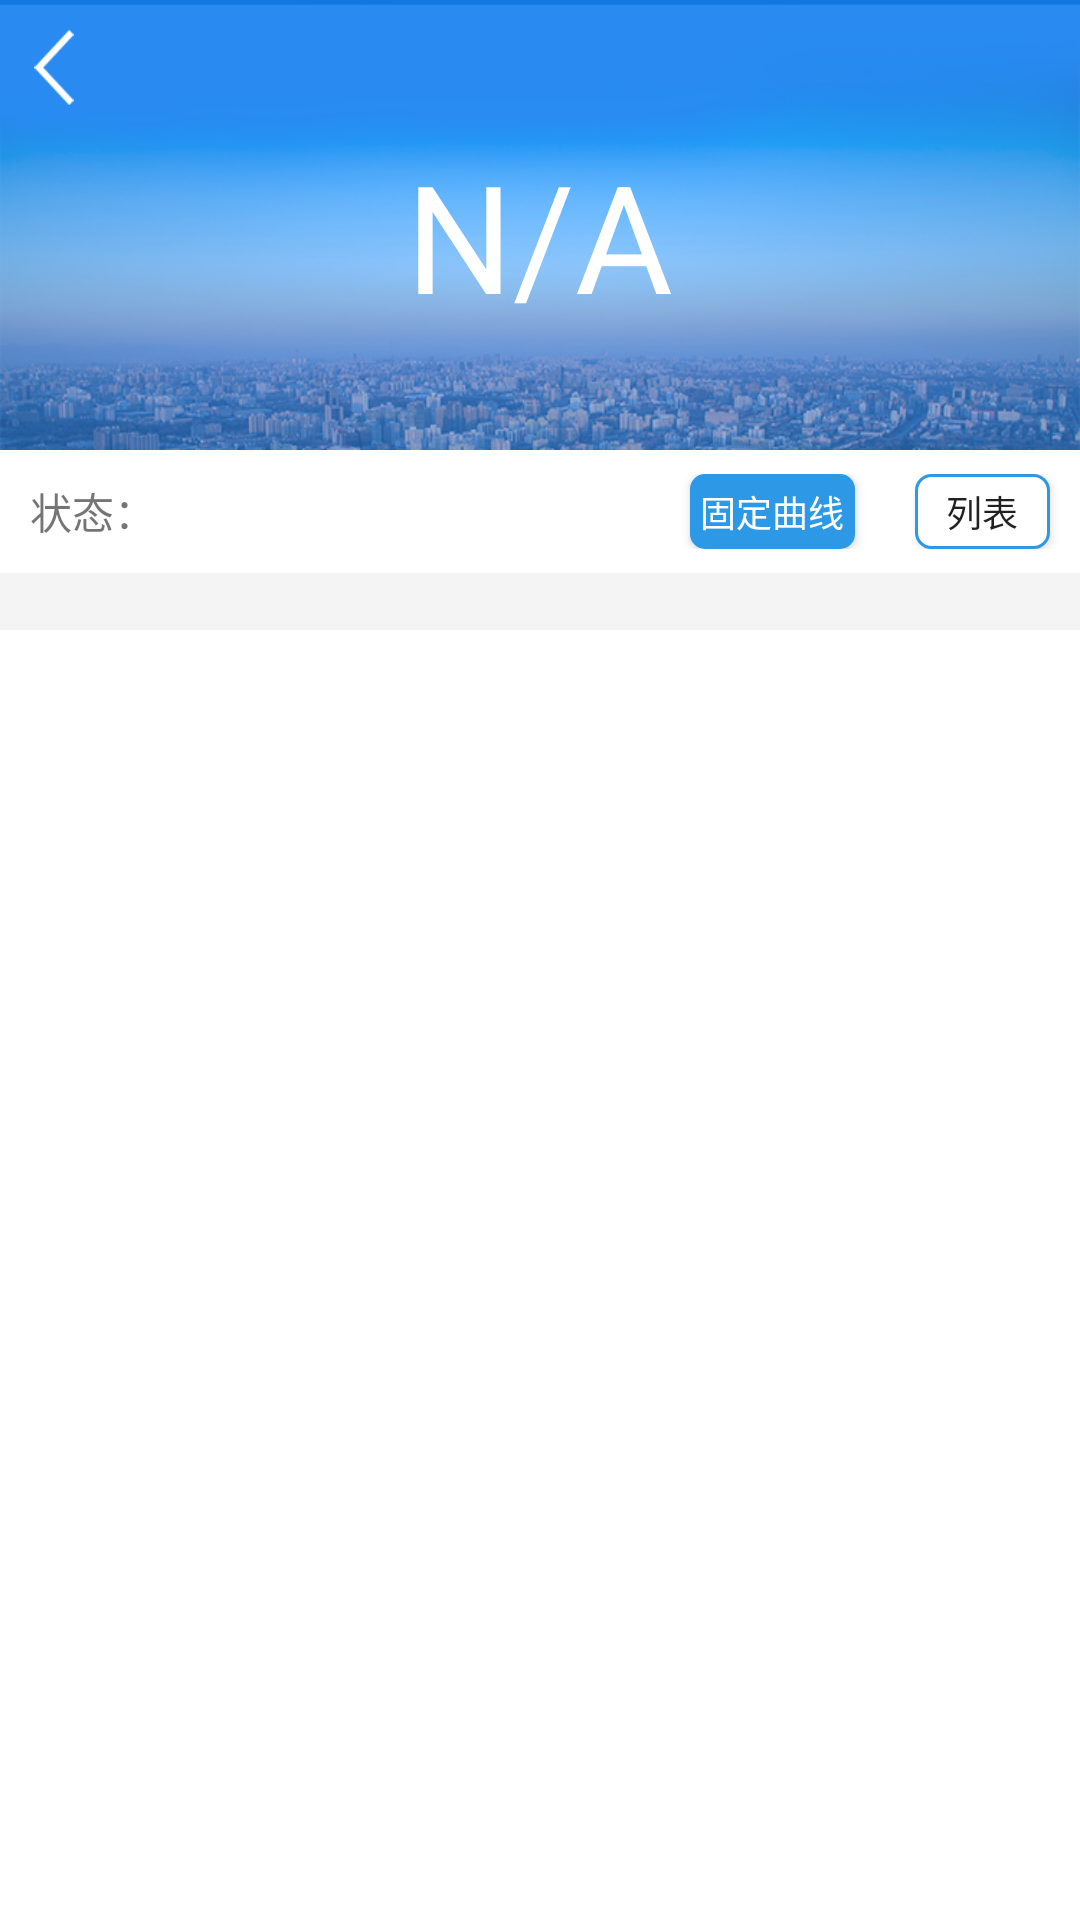

Layout XML and referenced resources for this Android screen:
<!-- AndroidManifest.xml: application theme Theme.AppCompat.DayNight.NoActionBar -->
<!-- res/layout/fragment_current.xml -->
<?xml version="1.0" encoding="utf-8"?>
<LinearLayout xmlns:android="http://schemas.android.com/apk/res/android"
              android:layout_width="match_parent"
              android:layout_height="match_parent"
              android:background="#f4f4f4"
              android:orientation="vertical">

    <RelativeLayout
        android:layout_width="match_parent"
        android:layout_height="wrap_content">

        <ImageView
            android:layout_width="match_parent"
            android:layout_height="150dp"
            android:background="@drawable/monitoring_bg"/>

        <include
            layout="@layout/monitoring_center_title_bar"/>

        <LinearLayout
            android:id="@+id/current_channel_data_top_ll"
            android:layout_width="wrap_content"
            android:layout_height="wrap_content"
            android:layout_centerHorizontal="true"
            android:layout_marginTop="40dp">

            <RelativeLayout
                android:layout_width="wrap_content"
                android:layout_height="wrap_content"
                android:layout_weight="1"
                android:padding="5dp">
        
                <TextView
                    android:id="@+id/current_channel_data_high_tv"
                    android:layout_width="wrap_content"
                    android:layout_height="wrap_content"
                    android:ellipsize="marquee"
                    android:text="N/A"
                    android:textColor="@color/white"
                    android:textSize="50sp"/>
                
                <TextView
                    android:id="@+id/current_channel_data_type_unit_tv"
                    android:layout_width="wrap_content"
                    android:layout_height="wrap_content"
                    android:layout_alignBottom="@+id/current_channel_data_high_tv"
                    android:layout_marginBottom="10dp"
                    android:layout_toRightOf="@+id/current_channel_data_high_tv"

                    android:textColor="@color/white"
                    android:textSize="16sp"/>

                <LinearLayout
                    android:layout_width="wrap_content"
                    android:layout_height="wrap_content"
                    android:layout_below="@+id/current_channel_data_high_tv"
                    android:layout_centerHorizontal="true">
                    
                    <TextView
                        android:id="@+id/current_channel_type_tv"
                        android:layout_width="wrap_content"
                        android:layout_height="wrap_content"
                        android:text=""
                        android:textColor="@color/white"
                        android:textSize="16sp"/>
                </LinearLayout>
            </RelativeLayout>
        </LinearLayout>
    </RelativeLayout>

    <RelativeLayout
        android:layout_width="match_parent"
        android:layout_height="wrap_content"
        android:background="@color/white"
        android:paddingBottom="8dp"
        android:paddingTop="8dp">

        <RelativeLayout
            android:layout_width="wrap_content"
            android:layout_height="wrap_content"
            android:layout_centerVertical="true"
            android:layout_marginLeft="10dp">

            <TextView
                android:id="@+id/current_channel_tag1"
                android:layout_width="wrap_content"
                android:layout_height="wrap_content"
                android:text="@string/current_info_zhuangtai"/>

            <TextView
                android:id="@+id/channel_data_status_tv"
                android:layout_width="wrap_content"
                android:layout_height="wrap_content"
                android:layout_toRightOf="@+id/current_channel_tag1"
                android:text=""/>
        </RelativeLayout>

        <Button
            android:id="@+id/current_list_btn"
            android:layout_width="45dp"
            android:layout_height="25dp"
            android:layout_alignParentRight="true"
            android:layout_marginRight="10dp"
            android:background="@drawable/shape_round_monirotning"
            android:text="@string/current_text_5"
            android:textSize="12dp"/>

        <Button
            android:id="@+id/current_fix_map_btn"
            android:layout_width="55dp"
            android:layout_height="25dp"
            android:layout_marginRight="20dp"
            android:layout_toLeftOf="@id/current_list_btn"
            android:background="@drawable/shape_round_monirotning_click"
            android:text="固定曲线"
            android:textColor="@color/white"
            android:textSize="12dp"/>
    </RelativeLayout>
<LinearLayout
    android:layout_width="match_parent"
    android:layout_height="wrap_content"
    android:orientation="horizontal">
    <android.support.v7.widget.RecyclerView
        android:id="@+id/current_rv_states"
        android:layout_width="wrap_content"
        android:layout_height="wrap_content"/>
    <TextView
        android:layout_gravity="center_vertical"
        android:id="@+id/tv_time_range"
        android:layout_width="match_parent"
        android:layout_height="wrap_content" />
</LinearLayout>



    <LinearLayout
        android:layout_width="match_parent"
        android:layout_height="match_parent"
        android:background="@color/white"
        android:orientation="vertical">

        <TextView
            android:id="@+id/tv_lineChart_unit"
            android:layout_width="wrap_content"
            android:layout_height="wrap_content"
            android:layout_marginLeft="25dp"
            android:layout_marginTop="6dp"
            android:visibility="gone"
            android:text="温度"
            android:textSize="@dimen/textview_small_note"/>

        <com.github.mikephil.charting.charts.LineChart
            android:id="@+id/channel_fix_map_linechart"
            android:layout_width="match_parent"
            android:layout_height="wrap_content"
            android:layout_marginRight="5dp"
            android:layout_weight="1"
            android:paddingBottom="5dp"
            android:visibility="gone"/>
        <ListView
            android:id="@+id/channel_data_lv"
            android:layout_width="match_parent"
            android:layout_height="match_parent"
            android:visibility="gone"/>

        <LinearLayout
            android:id="@+id/current_no_data_hint_ll"
            android:layout_width="match_parent"
            android:layout_height="wrap_content"
            android:orientation="vertical"
            android:visibility="gone">

            <TextView
                android:id="@+id/current_no_data_hint_tv"
                android:layout_width="wrap_content"
                android:layout_height="wrap_content"
                android:layout_marginLeft="30dp"
                android:layout_marginTop="20dp"
                android:text="@string/no_data_hint"
                android:textSize="16sp"/>

            <ImageView
                android:layout_width="match_parent"
                android:layout_height="1dp"
                android:layout_marginTop="20dp"
                android:background="#e5e5e5"/>
        </LinearLayout>

    </LinearLayout>

</LinearLayout>
<!-- res/layout/monitoring_center_title_bar.xml (included above) -->
<?xml version="1.0" encoding="utf-8"?>
<RelativeLayout xmlns:android="http://schemas.android.com/apk/res/android"
    android:layout_width="match_parent"
    android:layout_height="45dp"
    android:paddingBottom="10dp"
    android:paddingTop="10dp">

    <ImageView
        android:id="@+id/left_img"
        android:layout_width="wrap_content"
        android:layout_height="25dp"
        android:paddingLeft="10dp"
        android:paddingRight="20dp"
        android:src="@drawable/back"
        android:clickable="true"/>

    <TextView
        android:id="@+id/title_tv"
        android:layout_width="wrap_content"
        android:layout_height="wrap_content"
        android:layout_centerInParent="true"
        android:text=""
        android:textColor="#ffffff"
        android:textSize="18sp" />

    <TextView
        android:id="@+id/right_tv"
        android:layout_width="wrap_content"
        android:layout_height="wrap_content"
        android:layout_alignParentRight="true"
        android:layout_centerVertical="true"
        android:clickable="true"
        android:paddingLeft="20dp"
        android:paddingRight="10dp"
        android:text="完成"
        android:textColor="#ffffff"
        android:textSize="16sp"
        android:visibility="gone" />
</RelativeLayout>
<!-- resources referenced by this layout -->
<resources>
  <color name="white">#ffffff</color>
  <dimen name="textview_small_note">12sp</dimen>
  <!-- drawable back: png bitmap (drawable-xhdpi, 1615 bytes) -->
  <!-- drawable monitoring_bg: png bitmap (drawable-xhdpi, 171705 bytes) -->
  <!-- drawable shape_round_monirotning (drawable) -->
  <?xml version="1.0" encoding="UTF-8"?>
  <layer-list xmlns:android="http://schemas.android.com/apk/res/android">
      <item>
          <shape>
              <solid android:color="#FFFFFF" />
              <corners android:topLeftRadius="5dp" android:topRightRadius="5dp"
                  android:bottomRightRadius="5dp" android:bottomLeftRadius="5dp" />
              <stroke android:width="1dp" android:color="#2c98e6" />
          </shape>
      </item>
  </layer-list>
  <!-- drawable shape_round_monirotning_click (drawable) -->
  <?xml version="1.0" encoding="utf-8"?>
  <shape xmlns:android="http://schemas.android.com/apk/res/android">
      <solid android:color="#2c98e6" />
      <corners android:topLeftRadius="5dp"
          android:topRightRadius="5dp"
          android:bottomRightRadius="5dp"
          android:bottomLeftRadius="5dp"/>
  </shape>
  <string name="current_info_zhuangtai">状态：</string>
  <string name="current_text_5">列表</string>
  <string name="no_data_hint">暂无数据</string>
</resources>
